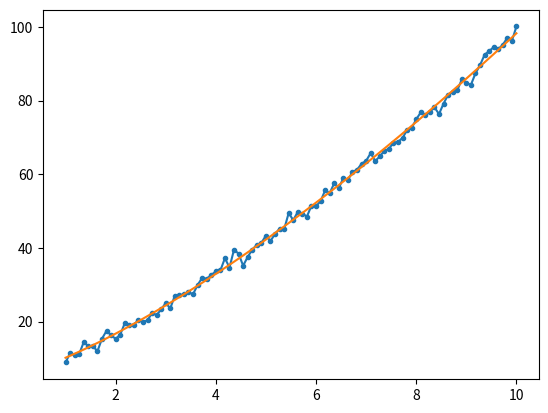

Here is the Python script that generated this plot:
import numpy as np
import matplotlib.pyplot as plt

x = np.linspace(1, 10, 100)
y = 2*x**1.5 + 3*x + 5 + np.random.randn(100)

p = 1.5  # known exponent
A = np.column_stack([x**p, x, np.ones_like(x)])  # columns: [x^p, x, 1]
coeffs, *_ = np.linalg.lstsq(A, y, rcond=None)
a, b, c = coeffs
print(a, b, c)
plt.plot(x, y, '.-')
plt.plot(x, a*x**p + b*x + c, '-')
plt.show()